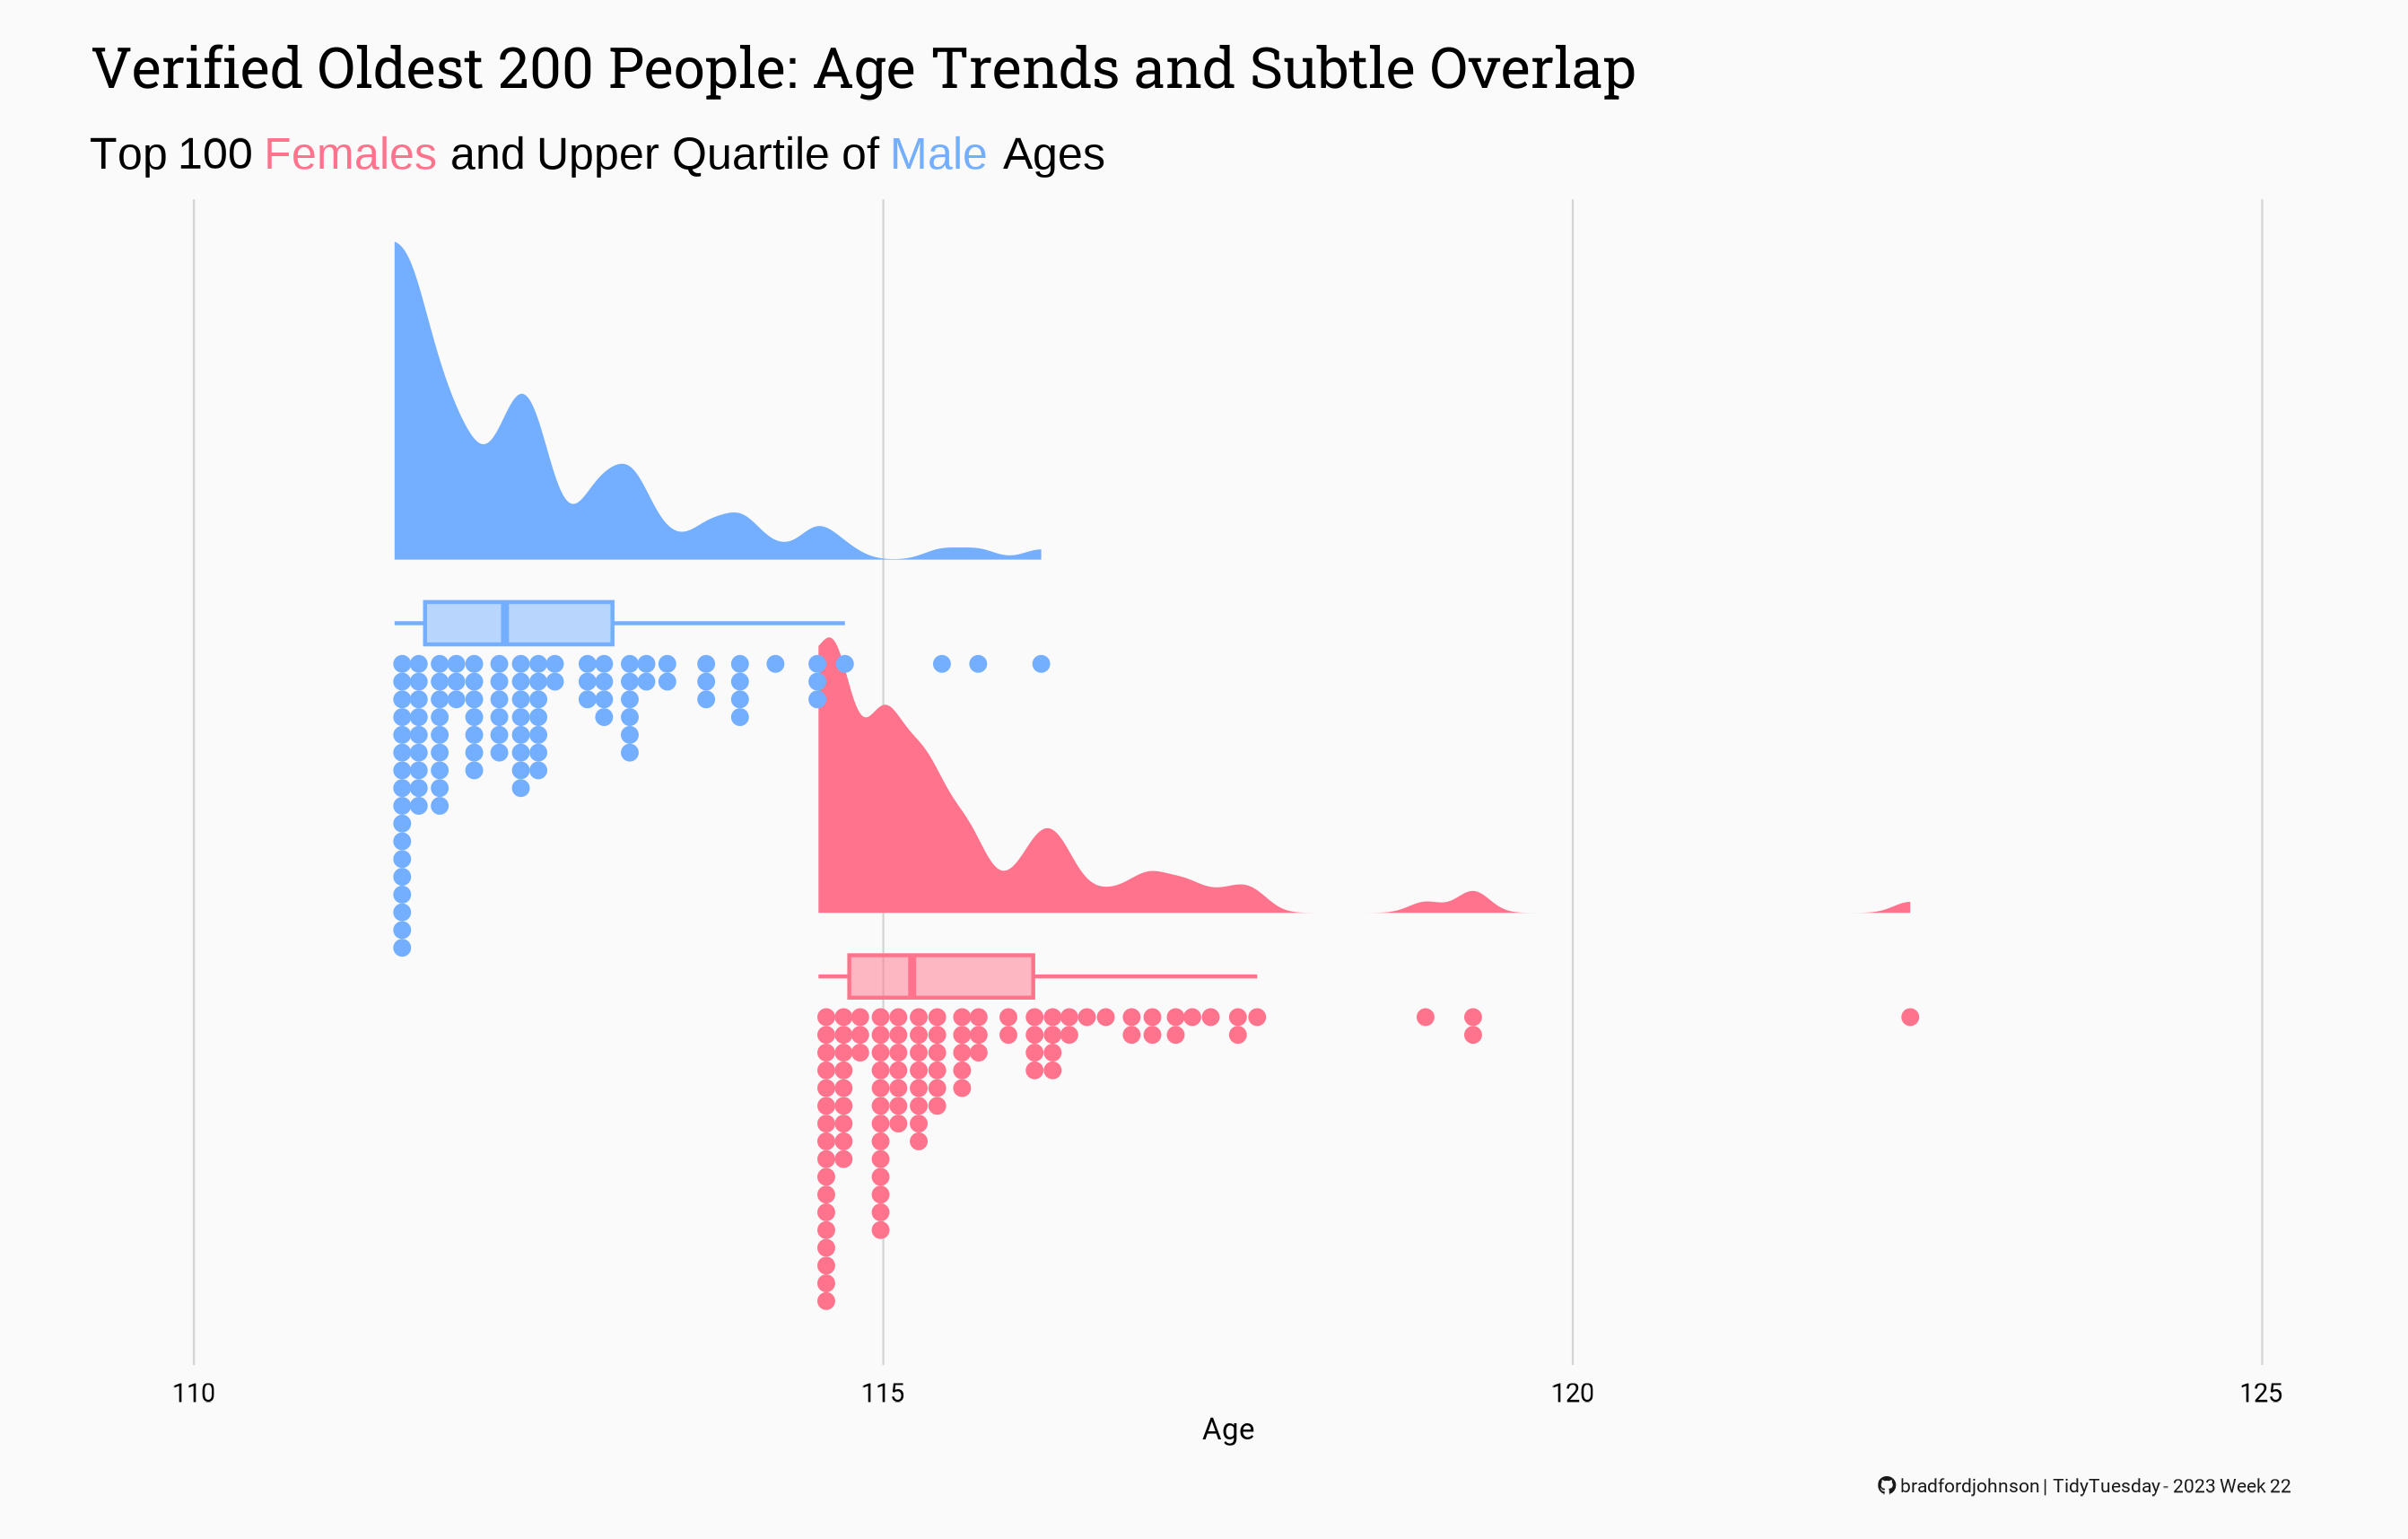

R code for this plot:
centenarians <- readr::read_csv("https://raw.githubusercontent.com/rfordatascience/tidytuesday/master/data/2023/2023-05-30/centenarians.csv")

pacman::p_load(
  tidyverse,
  tidyquant,
  ggdist,
  ggthemes,
  showtext,
  htmltools
)

showtext_auto()
showtext_opts(dpi = 300)

font_add(
  family = "fb", regular = "C:/Users/Bradf/AppData/Local/Microsoft/Windows/Fonts/Font Awesome 6 Brands-Regular-400.otf"
)

font_add_google(name = "Roboto Slab", family = "Roboto Slab")
font_add_google(name = "Roboto", family = "Roboto")
font_1 <- "Roboto Slab"
font_2 <- "Roboto"

caption <- paste0(
  "<span style='font-family:fb;'>&#xf09b;</span>",
  "<span style='font-family:sans;color:#FFFFFF;'>.</span>",
  "<span style='font-family:Roboto;'>bradfordjohnson | TidyTuesday - 2023 Week 22</span>"
)

subtitle <- paste0(
  "<span style='font-family:sans;color:#000000;'>Top 100 <span style='font-family:sans;color:#ff748c;'>Females</span> and Upper Quartile of <span style='font-family:sans;color:#74afff;'>Male</span> Ages</span>"
)

centenarians |>
  mutate(gender = case_when(
    gender == "male" ~ "Male",
    gender == "female" ~ "Female"
  )) |>
  ggplot(aes(x = gender, y = age, fill = gender)) +
  stat_halfeye(
    adjust = 0.5,
    justification = -0.2,
    .width = 0,
    point_colour = NA
  ) +
  geom_boxplot(
    width = 0.12,
    outlier.color = NA,
    alpha = 0.5,
    aes(color = gender)
  ) +
  stat_dots(
    side = "left",
    justification = 1.1,
    aes(colour = gender)
  ) +
  scale_fill_manual(
    values = c(
      "#ff748c",
      "#74afff"
    )
  ) +
  scale_color_manual(
    values = c(
      "#ff748c",
      "#74afff"
    )
  ) +
  theme_tq() +
  labs(
    title = "Verified Oldest 200 People: Age Trends and Subtle Overlap",
    subtitle = subtitle,
    x = "",
    y = "Age",
    caption = caption
  ) +
  coord_flip() +
  guides(
    fill = "none",
    color = "none"
  ) +
  scale_y_continuous(
    limits = c(110,125)
  ) +
  theme(
    plot.margin = unit(c(4,4,4,4), "mm"),
    plot.title = element_text(family = font_1, size = 15, hjust = 0, face = "plain", margin = margin(0,0,2,0,"mm"), color = "black"),
    plot.subtitle = ggtext::element_textbox_simple(family = font_1, margin = margin(2, 0, 2, 0, "mm"),
                                                   size = 12),
    axis.text = element_text(family = font_2, size = 7, color = "black"),
    axis.text.y = element_blank(),
    axis.title = element_text(family = font_2, size = 8, color = "black"),
    axis.ticks = element_blank(),
    panel.border = element_blank(),
    plot.background = element_rect(fill = "#FAFAFB", color = "#FAFAFB"),
    panel.background = element_rect(fill = "#FAFAFB", color = "#FAFAFB"),
    panel.grid.major.x = element_line(color = "#d3d3d3", linewidth = .25),
    panel.grid.major.y = element_blank(),
    plot.caption = ggtext::element_textbox_simple(
      margin = margin(3, 0, 0, 0, "mm"),
      halign = .96, color = "gray10", size = 5
    )
  )

ggsave("oldest_people.png")
 
